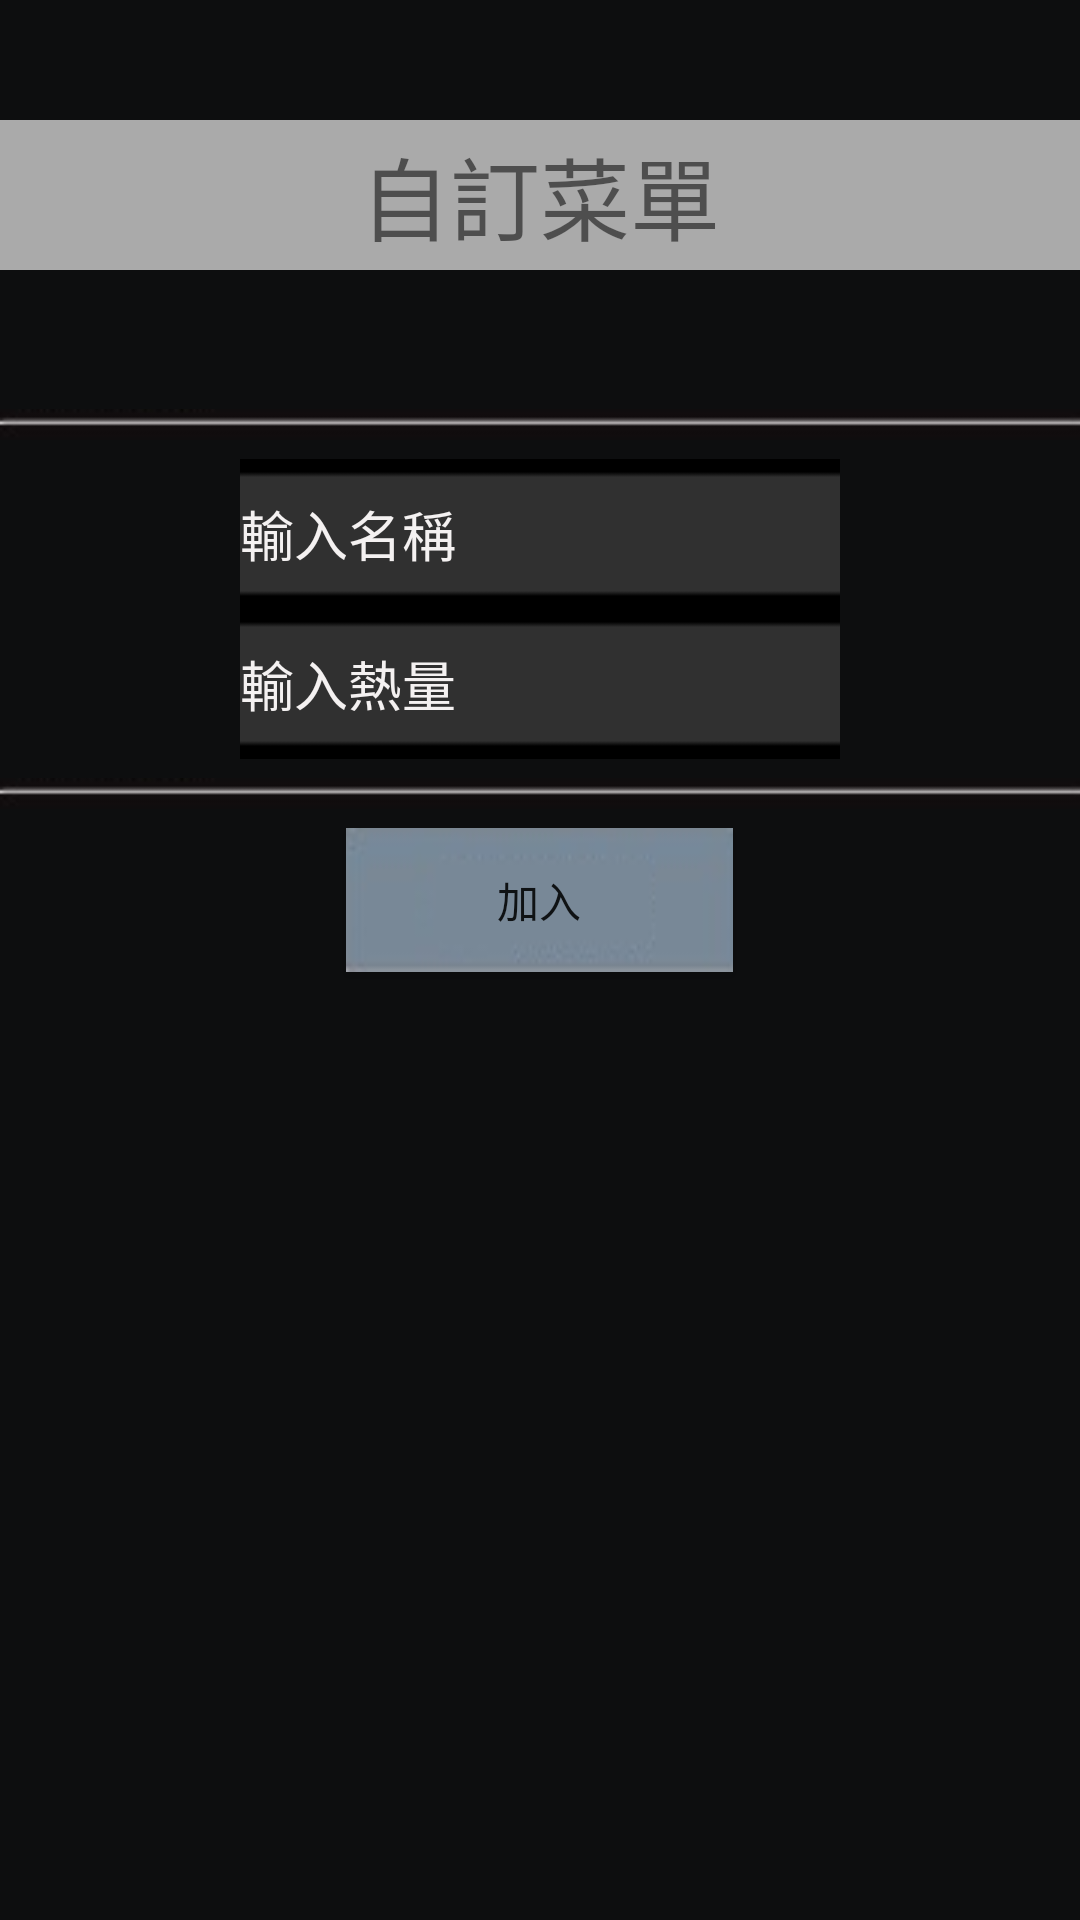

Write the Android layout XML for this screen, with the resource values it uses.
<!-- AndroidManifest.xml: application theme AppTheme -->
<!-- res/layout/activity_customize_main.xml -->
<?xml version="1.0" encoding="utf-8"?>
<LinearLayout xmlns:android="http://schemas.android.com/apk/res/android"
    xmlns:app="http://schemas.android.com/apk/res-auto"
    xmlns:tools="http://schemas.android.com/tools"
    android:layout_width="match_parent"
    android:layout_height="match_parent"
    android:orientation="vertical"
    android:background="@drawable/bg"
    tools:context=".customizeMain">

    <TextView
        android:id="@+id/textView3"
        android:layout_width="match_parent"
        android:layout_height="50dp"
        android:layout_marginBottom="40dp"
        android:background="@android:color/darker_gray"
        android:gravity="center"
        android:layout_marginTop="40dp"
        android:text="自訂菜單"
        android:textSize="30sp" />

    <ImageView
        android:id="@+id/imageView9"
        android:layout_width="match_parent"
        android:layout_height="23dp"
        app:srcCompat="@drawable/uiline" />

    <EditText
        android:id="@+id/cName"
        android:layout_width="200dp"
        android:layout_height="50dp"
        android:background="@drawable/uibb"
        android:divider="@android:color/background_dark"
        android:textColorHint="#F8FAF7F7"
        android:dividerHeight="20px"
        android:layout_gravity="center"
        android:hint="輸入名稱"
        android:textColor="#F8FAF7F7" />

    <EditText
        android:id="@+id/cCal"
        android:layout_width="200dp"
        android:layout_height="50dp"
        android:background="@drawable/uibb"
        android:divider="@android:color/background_dark"
        android:layout_gravity="center"
        android:textColorHint="#F8FAF7F7"
        android:dividerHeight="20px"
        android:hint="輸入熱量"
        android:textColor="#F8FAF7F7" />

    <ImageView
        android:id="@+id/imageView10"
        android:layout_width="match_parent"
        android:layout_height="23dp"
        app:srcCompat="@drawable/uiline" />

    <Button
        android:id="@+id/cBut"
        android:layout_width="wrap_content"
        android:layout_height="wrap_content"
        android:layout_gravity="center"
        android:background="@drawable/uibg"
        android:text="加入" />

    <LinearLayout
        android:id="@+id/linearLayout"
        android:layout_width="0dp"
        android:layout_height="60dp"
        android:orientation="horizontal"
        app:layout_constraintBottom_toBottomOf="parent"
        app:layout_constraintEnd_toEndOf="parent"
        app:layout_constraintHorizontal_bias="0.498"
        app:layout_constraintStart_toStartOf="parent">

    </LinearLayout>


</LinearLayout>
<!-- resources referenced by this layout -->
<resources>
  <!-- drawable bg: png bitmap (drawable, 4418 bytes) -->
  <!-- drawable uibb: png bitmap (drawable, 191 bytes) -->
  <!-- drawable uibg: png bitmap (drawable, 2164 bytes) -->
  <!-- drawable uiline: png bitmap (drawable, 445 bytes) -->
  <style name="AppTheme" parent="Theme.AppCompat.Light.DarkActionBar">
          
          <item name="colorPrimary">@color/colorPrimary</item>
          <item name="colorPrimaryDark">@color/colorPrimaryDark</item>
          <item name="colorAccent">@color/colorAccent</item>
      </style>
  <color name="colorPrimary">#008577</color>
  <color name="colorPrimaryDark">#00574B</color>
  <color name="colorAccent">#D81B60</color>
</resources>
